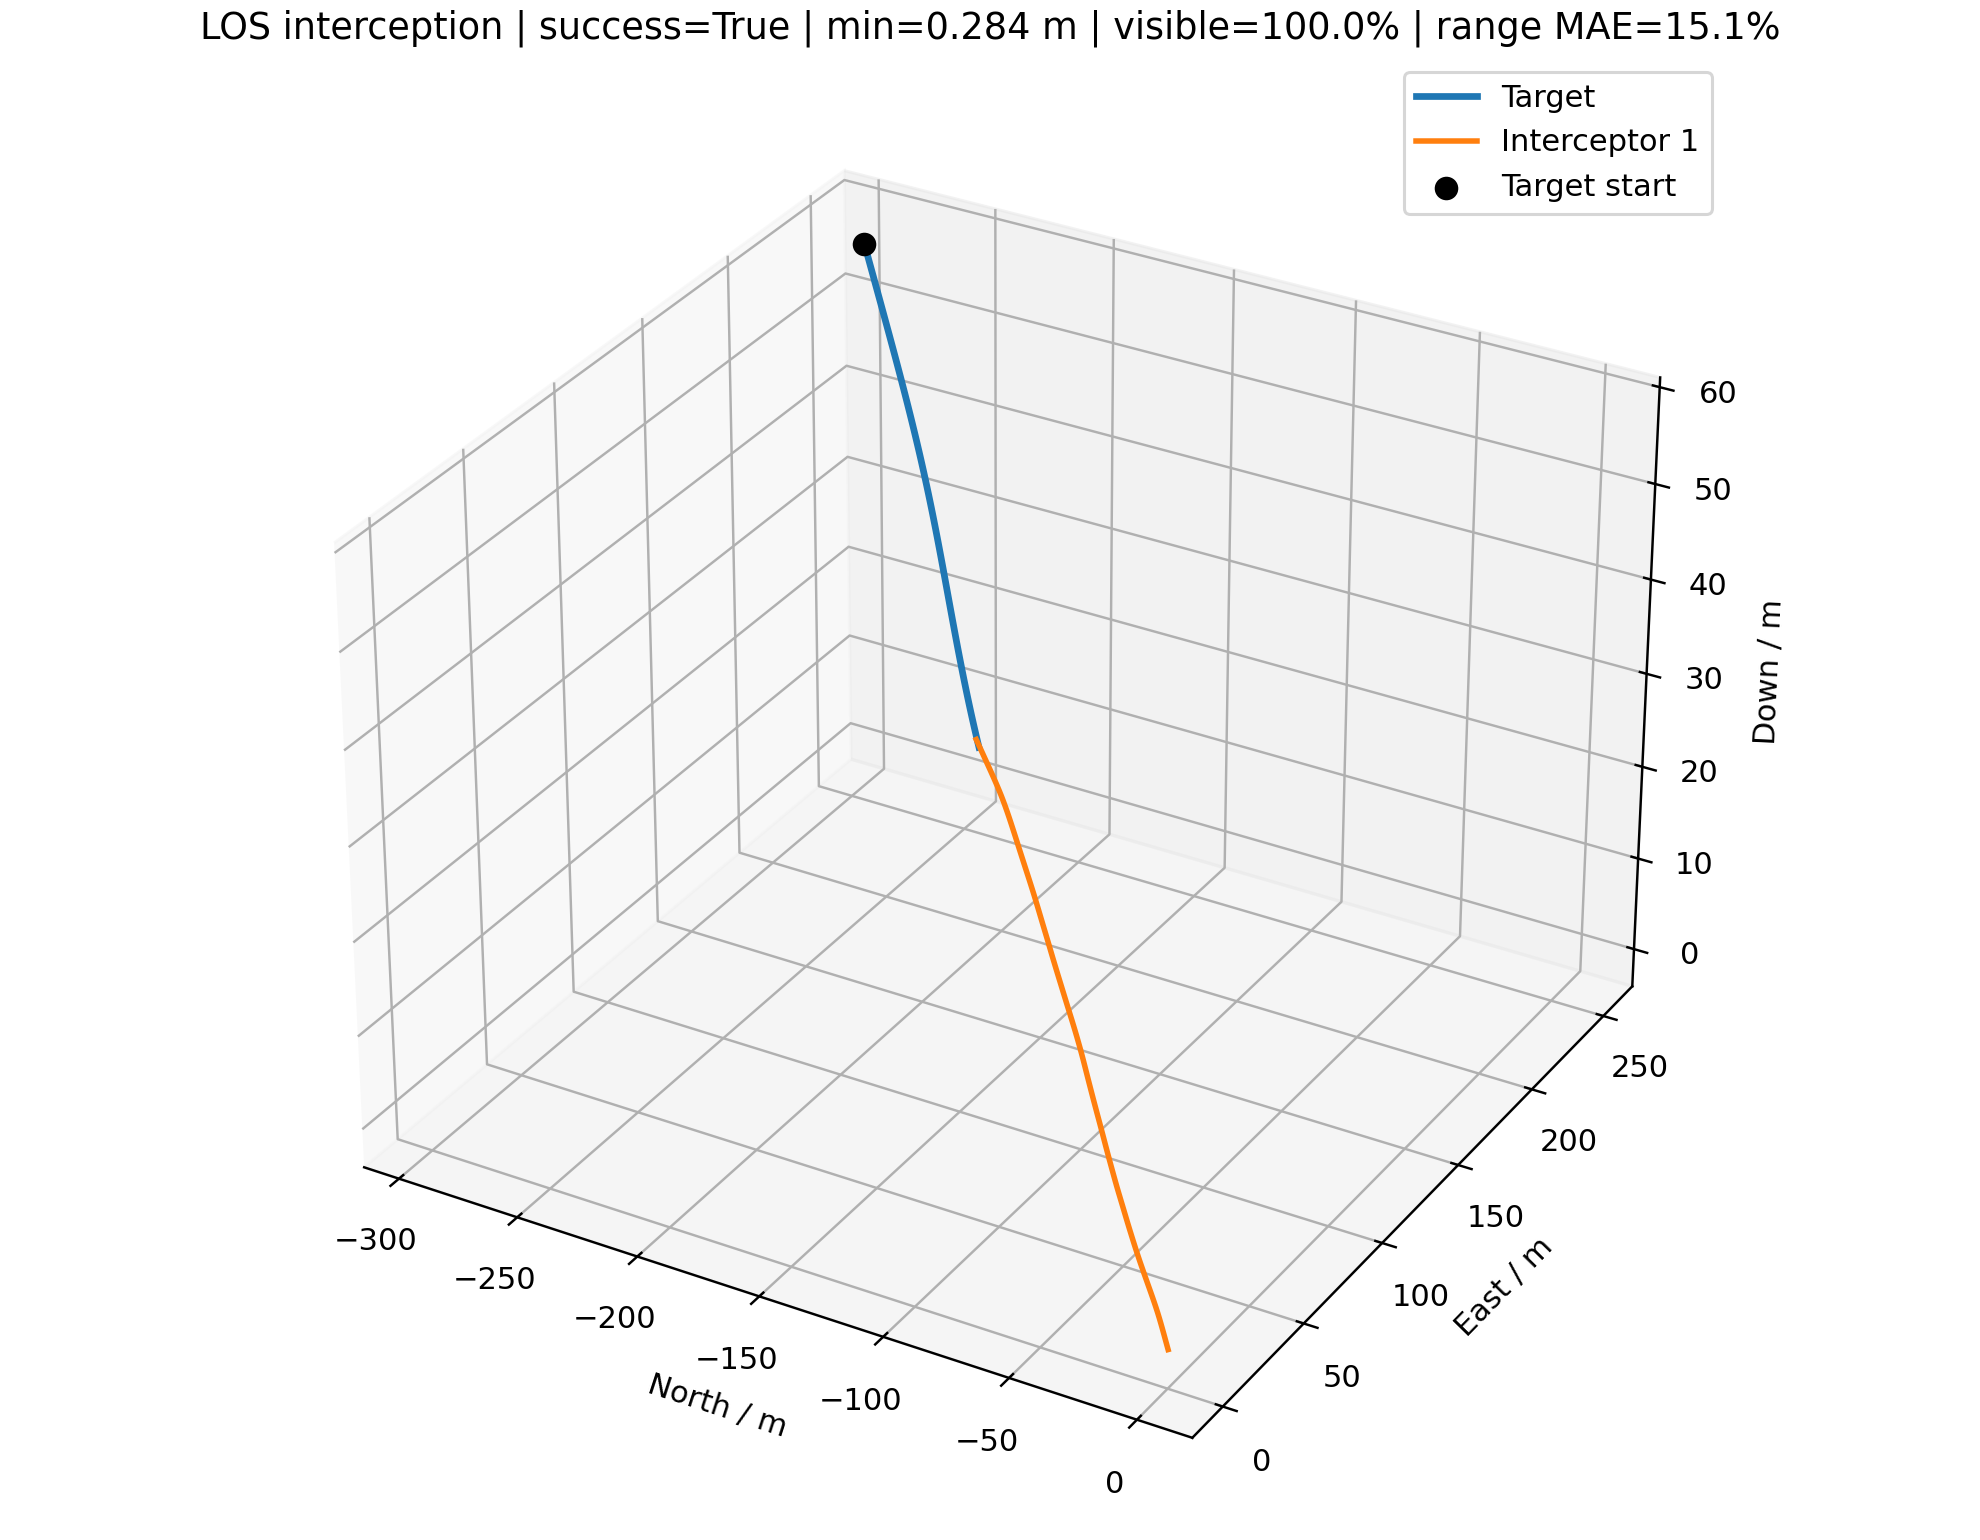

Data behind this chart, as committed beside it:
time_s, interceptor_id, interceptor_north_m, interceptor_east_m, interceptor_down_m, target_north_m, target_east_m, target_down_m, distance_m, target_visible, range_error_fraction, desired_velocity_north_mps, desired_velocity_east_mps, desired_velocity_down_mps, command_action_north, command_action_east, command_action_down, actual_acceleration_north_mps2, actual_acceleration_east_mps2, actual_acceleration_down_mps2
0.000000000000000000e+00, 0.000000000000000000e+00, 0.000000000000000000e+00, 0.000000000000000000e+00, 0.000000000000000000e+00, -2.934658159939505140e+02, 2.522792344514981551e+02, 5.685027581309142164e+01, 3.911508035942835591e+02, 1.000000000000000000e+00, nan, -1.289134942657627469e+01, 1.108210764980703367e+01, 2.497315634604974299e+00, 0.000000000000000000e+00, 0.000000000000000000e+00, 0.000000000000000000e+00, 0.000000000000000000e+00, 0.000000000000000000e+00, 0.000000000000000000e+00
1.000000000000000056e-01, 0.000000000000000000e+00, -1.289134942657627514e+00, 1.108210764980703367e+00, 2.497315634604974355e-01, -2.922028178415831121e+02, 2.511934922981446618e+02, 5.660560747558735528e+01, 3.877491504660732176e+02, 1.000000000000000000e+00, 5.295014523874155277e-01, -1.289134942657627469e+01, 1.108210764980703367e+01, 2.497315634604974299e+00, 0.000000000000000000e+00, 0.000000000000000000e+00, 0.000000000000000000e+00, 0.000000000000000000e+00, 0.000000000000000000e+00, 0.000000000000000000e+00
2.000000000000000111e-01, 0.000000000000000000e+00, -2.578269885315255028e+00, 2.216421529961406733e+00, 4.994631269209948710e-01, -2.909398204815676081e+02, 2.501077490978900641e+02, 5.636093969363788148e+01, 3.843474973378635013e+02, 1.000000000000000000e+00, 2.858691216079733977e-02, -1.465938195152903845e+01, 1.301009303576206833e+01, 3.040637111534247872e+00, -2.946720874921273103e-01, 3.213308976591724431e-01, 1.358303692323183931e-01, 0.000000000000000000e+00, 0.000000000000000000e+00, 0.000000000000000000e+00
3.000000000000000444e-01, 0.000000000000000000e+00, -3.870713577746657030e+00, 3.328240385358766318e+00, 7.502114786976035177e-01, -2.896768286613519194e+02, 2.490219985786809502e+02, 5.611627579369634589e+01, 3.809408868998893354e+02, 1.000000000000000000e+00, 5.564954066841580893e-01, -1.569653990466865601e+01, 1.173791442382949413e+01, 1.759785567484395852e+00, -8.518913894949203813e-01, -2.483414685447955517e-01, -7.799103819867060361e-01, -3.308749773774343206e-01, 3.608090416656443700e-01, 1.016788316111156137e-01
4.000000000000000222e-01, 0.000000000000000000e+00, -5.170225675480396355e+00, 4.441867914472095613e+00, 9.992149001508102701e-01, -2.884138518425043003e+02, 2.479362282433730513e+02, 5.587162239427544819e+01, 3.775280603881341790e+02, 1.000000000000000000e+00, -2.148167712494002402e-01, -1.676366709917303055e+01, 1.015576020729633377e+01, 3.465339901707735315e+00, -1.000000000000000000e+00, -1.000000000000000000e+00, 4.729148249576206609e-01, -7.068405302337650298e-01, 1.808673715969783546e-01, -1.744930323401802097e-01
5.000000000000000000e-01, 0.000000000000000000e+00, -6.480056934945363167e+00, 5.553548628230433160e+00, 1.247046875786004039e+00, -2.871509041479703228e+02, 2.468504194458251675e+02, 5.562698934690007491e+01, 3.741089179434271159e+02, 1.000000000000000000e+00, 5.845112160108838495e-01, -1.486874716797626483e+01, 1.277029199567487616e+01, 1.795166565820090598e+00, -3.911440862695007570e-01, 2.659664287046343834e-01, -7.484260501315579406e-01, -1.031916173122732650e+00, -1.946815354991723868e-01, -1.171445818012945145e-01
6.000000000000000888e-01, 0.000000000000000000e+00, -7.804018437274184095e+00, 6.661801679367535201e+00, 1.490829428540282997e+00, -2.858880042937777262e+02, 2.457645474916248816e+02, 5.538238965517736290e+01, 3.706819748901506273e+02, 1.000000000000000000e+00, 5.989398728014034834e-01, -1.541357935990416728e+01, 1.210708764798273585e+01, 8.472512234701009559e-01, -6.748577035703844373e-01, -2.474868851942135795e-02, -1.000000000000000000e+00, -1.413024286385468287e+00, -3.427662621235786911e-01, -4.049422880914813061e-01
7.000000000000000666e-01, 0.000000000000000000e+00, -9.144374945572732116e+00, 7.766968314647159310e+00, 1.726117966337819665e+00, -2.846251755056669595e+02, 2.446785817633549129e+02, 5.513783937247261946e+01, 3.672459612407832878e+02, 1.000000000000000000e+00, -1.931672867299584206e-01, -1.555534755873960862e+01, 1.192439358318961595e+01, 2.226981878595120978e+00, -6.641541179601287981e-01, -1.436693095211918070e-01, -3.825306129499405072e-01, -1.639500596972605750e+00, -3.086415857477599056e-01, -8.494014956742290678e-01
8.000000000000000444e-01, 0.000000000000000000e+00, -1.050338165453920602e+01, 8.868697605977304832e+00, 1.951544037529598041e+00, -2.833624454211383181e+02, 2.435924858702061897e+02, 5.489335747878505600e+01, 3.637996166396334274e+02, 1.000000000000000000e+00, -1.856485179519814510e-01, -1.482543840700573767e+01, 1.282054507577892188e+01, 4.333962792203432279e+00, -2.004810836779785388e-01, 2.443746865029273463e-01, 1.000000000000000000e+00, -1.865020066792704601e+00, -3.437343949479263472e-01, -9.862466605758400950e-01
9.000000000000000222e-01, 0.000000000000000000e+00, -1.187918945180381058e+01, 9.968565422955942168e+00, 2.171477701434900709e+00, -2.820998459774154412e+02, 2.425062178216377617e+02, 5.464896573751865816e+01, 3.603426837703244701e+02, 1.000000000000000000e+00, 6.440680512854195516e-01, -1.525259698704332578e+01, 1.230927638615840181e+01, 2.390685084325315568e+00, -4.394595756994976732e-01, 5.133190182914909583e-02, -2.319333533296901173e-01, -1.680108829812986926e+00, -1.861474351507216851e-01, -5.492407286475596839e-01
1.000000000000000000e+00, 0.000000000000000000e+00, -1.326926531323672265e+01, 1.106882622491481705e+01, 2.389593356219311460e+00, -2.808374132858240841e+02, 2.414197302246749643e+02, 5.440468853294029827e+01, 3.568750802581072321e+02, 1.000000000000000000e+00, -1.701129868916143595e-01, -1.584477356735950693e+01, 1.153703387353549914e+01, 2.673290131714930240e+00, -6.947715732875052730e-01, -3.278689189001676163e-01, -4.896412811336750548e-03, -1.426806416830752156e+00, 3.929849802379734025e-02, -1.818009120891909691e-01
1.100000000000000089e+00, 0.000000000000000000e+00, -1.467572064798806686e+01, 1.216587856518394162e+01, 2.607257827556758389e+00, -2.795751874930812164e+02, 2.403329705043275908e+02, 5.416055268920923282e+01, 3.533973565122873879e+02, 1.000000000000000000e+00, 1.172218620351710427e-01, -1.521779771305874718e+01, 1.235227237249988619e+01, 3.443158982175120286e+00, -3.234440462048864817e-01, 6.076494594963982587e-02, 5.641677060227633378e-01, -1.637947331843188081e+00, -3.208461689751395118e-01, -4.511834469636927247e-02
1.200000000000000178e+00, 0.000000000000000000e+00, -1.609623860696804343e+01, 1.326146851215049871e+01, 2.828543394352520224e+00, -2.783132126299780680e+02, 2.392458811464981636e+02, 5.391658727194900536e+01, 3.499095375189339734e+02, 1.000000000000000000e+00, 1.281696798677822713e-01, -1.498076833333375824e+01, 1.263869376727613236e+01, 4.424864092035027063e+00, -1.491837700526931765e-01, 1.883106588820967209e-01, 1.000000000000000000e+00, -1.406262422863357120e+00, -1.462393302566715181e-01, 3.621095458314657622e-01
1.300000000000000044e+00, 0.000000000000000000e+00, -1.752845633930762759e+01, 1.435735015539970050e+01, 3.057492346242160597e+00, -2.770515364479263667e+02, 2.381583999626407149e+02, 5.367282337341453058e+01, 3.464116781213905938e+02, 1.000000000000000000e+00, 7.090504521509886082e-01, -1.499870426387389521e+01, 1.261740347317351230e+01, 2.354425571729477973e+00, -1.968185371361514946e-01, 2.343699205712868050e-01, -2.703238474059630470e-01, -1.169977335960608045e+00, 2.916962826446953261e-02, 7.663385093878751775e-01
1.400000000000000133e+00, 0.000000000000000000e+00, -1.896959045140420841e+01, 1.545641130377354422e+01, 3.291119171519949038e+00, -2.757902102438188763e+02, 2.370704603753202662e+02, 5.342929388238317046e+01, 3.429044386702846055e+02, 1.000000000000000000e+00, -1.368834571221138052e-01, -1.546967231295099765e+01, 1.203533292144082267e+01, 4.249925702022435914e+00, -3.451034267058031291e-01, -1.085062717010795569e-01, 1.000000000000000000e+00, -8.916379756999105455e-01, 3.179505124640890079e-01, 4.677873388148029443e-01
1.500000000000000000e+00, 0.000000000000000000e+00, -2.041987071975674084e+01, 1.655683311821140080e+01, 3.534075646968156015e+00, -2.745292886736345395e+02, 2.359819917237158222e+02, 5.318603323996951815e+01, 3.393881456602845219e+02, 1.000000000000000000e+00, 1.625422575941388725e-01, -1.461834826972135204e+01, 1.305618220863720680e+01, 2.360731504878148979e+00, 2.462867900289457054e-02, 4.659542845061737104e-01, -3.054928096281678829e-01, -9.146156255950783631e-01, 1.360666064014670884e-01, 9.329650170418417598e-01
1.600000000000000089e+00, 0.000000000000000000e+00, -2.187693171083268240e+01, 1.766150400383228458e+01, 3.783035838120862859e+00, -2.732688295551982378e+02, 2.348929195880051566e+02, 5.294307718262859908e+01, 3.358631922129742406e+02, 1.000000000000000000e+00, 1.745352347448749786e-01, -1.400702534500526752e+01, 1.370996867189637669e+01, 2.769376860364320514e+00, 3.362313661307550494e-01, 7.990979012762342570e-01, -9.548947274521865647e-03, -6.780722723407117680e-01, 4.249071183026303933e-01, 6.003715704499796857e-01
1.700000000000000178e+00, 0.000000000000000000e+00, -2.333768667949877695e+01, 1.877405255301550824e+01, 4.036481416348581597e+00, -2.720088936604824426e+02, 2.338031661314684015e+02, 5.270046247367200465e+01, 3.323297638191047554e+02, 1.000000000000000000e+00, 1.868091901102697516e-01, -1.486659440568475432e+01, 1.277279807938976042e+01, 4.054920701595229104e+00, -1.926194858042884830e-02, 2.473819095689588909e-01, 9.235226234065542217e-01, -3.693977590154223223e-01, 7.877663562340684322e-01, 4.485387075012370328e-01
1.800000000000000044e+00, 0.000000000000000000e+00, -2.479909883798345049e+01, 1.989679560984059137e+01, 4.297638858606384282e+00, -2.707495444978188175e+02, 2.327126504590507068e+02, 5.245822662467553243e+01, 3.287881567353741161e+02, 1.000000000000000000e+00, -1.004701901735437497e-01, -1.493510828990574879e+01, 1.269261755386919788e+01, 3.348330948845942512e+00, -7.079546883929248302e-02, 2.139105685659561107e-01, 3.746978647201484325e-01, -6.571898185785668423e-02, 1.019450764185958480e+00, 7.711864030083764865e-01
1.900000000000000133e+00, 0.000000000000000000e+00, -2.626120461028363096e+01, 2.102865945475192078e+01, 4.566996864741876827e+00, -2.694908480843702705e+02, 2.316212889910326282e+02, 5.221640760820567806e+01, 3.252389604947964585e+02, 1.000000000000000000e+00, -2.726582602598506266e-01, -1.380961650435013865e+01, 1.390879189587579923e+01, 2.298122884399147470e+00, 4.280446449005161913e-01, 8.835587607390520404e-01, -4.268045970732028960e-01, -6.936138155085899704e-02, 9.120788086245477100e-01, 8.200563877689817094e-01
2.000000000000000000e+00, 0.000000000000000000e+00, -2.772155814143949470e+01, 2.217278584760848048e+01, 4.841531011090298264e+00, -2.682328727091992278e+02, 2.305289958503709897e+02, 5.197504356333565312e+01, 3.216824065555028369e+02, 1.000000000000000000e+00, -8.094436245647829153e-02, -1.567554510776455956e+01, 1.176593751362120166e+01, 3.261894171373669327e+00, -4.512292562459438439e-01, -3.024435845185267646e-01, 2.752972153782449194e-01, 1.752241144316839250e-01, 1.226254794523078617e+00, 5.176140212928884710e-01
2.100000000000000089e+00, 0.000000000000000000e+00, -2.918291088642926923e+01, 2.332521023444430952e+01, 5.119932937092107395e+00, -2.669756886872588666e+02, 2.294356832621935212e+02, 5.173417249545960317e+01, 3.181191908633650769e+02, 1.000000000000000000e+00, 2.388966911756691403e-01, -1.572508620176754768e+01, 1.169964375299435311e+01, 4.331063554159073625e+00, -4.328741538575883729e-01, -3.770432139700495289e-01, 1.000000000000000000e+00, -9.992138339077996645e-02, 8.297993979266848896e-01, 3.867779653387871663e-01
2.200000000000000178e+00, 0.000000000000000000e+00, -3.064757606178142524e+01, 2.448222212968933320e+01, 5.404627787305201103e+00, -2.657193681046301208e+02, 2.283412619638581873e+02, 5.149383197194642037e+01, 3.145496308672434225e+02, 1.000000000000000000e+00, -2.483720843797412314e-01, -1.450241255627155823e+01, 1.318484091855859575e+01, 2.455003246316705745e+00, 1.155459747177956381e-01, 4.468899603588283309e-01, -3.746247221436251884e-01, -3.312430362381660331e-01, 4.587508409196539572e-01, 6.292924211284440794e-01
2.300000000000000266e+00, 0.000000000000000000e+00, -3.211490242143639051e+01, 2.564405786287318634e+01, 5.692304977017226264e+00, -2.644639845553293753e+02, 2.272456416239233192e+02, 5.125405881520183726e+01, 3.109745455117469533e+02, 1.000000000000000000e+00, -2.398796673180219052e-01, -1.442060095206335291e+01, 1.327427090959610467e+01, 3.316086195890389554e+00, 1.910816550169084638e-01, 4.531585699846925053e-01, 2.700796776574866942e-01, -2.661184302809915803e-01, 4.823837938827938987e-01, 2.982339498931081412e-01
2.400000000000000355e+00, 0.000000000000000000e+00, -3.358158732777994260e+01, 2.681416852177174448e+01, 5.983916408524883046e+00, -2.632096128700217150e+02, 2.261487312683176754e+02, 5.101488879472950089e+01, 3.073940248180374510e+02, 1.000000000000000000e+00, -2.311788705302251223e-01, -1.464813624936600966e+01, 1.302275333483704856e+01, 3.078364867448173392e+00, 7.178217620674363919e-02, 3.150333596405769376e-01, 7.705366714070714662e-02, 6.414533114154319371e-02, 8.274925714707441760e-01, 3.934241795632031358e-01
2.500000000000000000e+00, 0.000000000000000000e+00, -3.504703585045785275e+01, 2.799301685586870647e+01, 6.278520443415845698e+00, -2.619563288369913607e+02, 2.250504397119522650e+02, 5.077635631979821085e+01, 3.038083483777417086e+02, 1.000000000000000000e+00, -2.222628046470884744e-01, -1.494183376085907788e+01, 1.268469959687070592e+01, 1.882548774353244081e+00, -1.254115042942199609e-01, 1.621815955567711409e-01, -8.482421269038914469e-01, 1.236383665641422602e-01, 8.737675198403254129e-01, 2.992603383305239007e-01
2.600000000000000089e+00, 0.000000000000000000e+00, -3.651244184896200551e+01, 2.917967805096735034e+01, 6.571350592603250718e+00, -2.607042089157462215e+02, 2.239506759939763754e+02, 5.053849413433335513e+01, 3.002179204702177344e+02, 1.000000000000000000e+00, 3.114600490309566982e-01, -1.557593330443954827e+01, 1.189749140347034739e+01, 1.461002079060321535e+00, -4.729936796594989001e-01, -2.463653600092960971e-01, -1.000000000000000000e+00, 4.252417375680772604e-03, 7.812861001681624673e-01, -1.773885703557242510e-01
2.700000000000000178e+00, 0.000000000000000000e+00, -3.798021271140628841e+01, 3.037163499950442613e+01, 6.858819565747001690e+00, -2.594533299436665743e+02, 2.228493498148515926e+02, 5.030133301565545878e+01, 2.966231014805794075e+02, 1.000000000000000000e+00, -2.037549024066822589e-01, -1.412220639031640879e+01, 1.359129451778991893e+01, 2.533045405799676519e+00, 3.165635270850163940e-01, 6.039488479769592466e-01, -3.118206007287092074e-01, -2.364863940129615094e-01, 5.295753438431978211e-01, -5.361176043653761436e-01
2.800000000000000266e+00, 0.000000000000000000e+00, -3.944798337546735922e+01, 3.157152043747080583e+01, 7.137395340563889690e+00, -2.582037688361491519e+02, 2.217463719733986522e+02, 5.006490147868783680e+01, 2.930244676003536597e+02, 1.000000000000000000e+00, 3.430869495649615519e-01, -1.462224434430675579e+01, 1.305181866007144187e+01, 3.295626945827952348e+00, 9.828307879420171422e-02, 2.692531988578498736e-01, 2.862071603201488679e-01, 1.983832087676384859e-05, 7.928489429304397262e-01, -8.893198326863520631e-01
2.900000000000000355e+00, 0.000000000000000000e+00, -4.091471234190682793e+01, 3.277943221799782236e+01, 7.411967263032786413e+00, -2.569556022807469731e+02, 2.206416548019636821e+02, 4.982922548724756950e+01, 2.894220181586281342e+02, 1.000000000000000000e+00, 3.595083489953498912e-01, -1.362927666208131150e+01, 1.408555350948075713e+01, 3.350987377399506251e+00, 5.827033138677817359e-01, 8.136549576724383392e-01, 3.556455904014411695e-01, 1.041697621599571716e-01, 8.026342560632998557e-01, -4.003852347990622951e-01
3.000000000000000000e+00, 0.000000000000000000e+00, -4.237724420917400892e+01, 3.399847081982558450e+01, 7.684865670604793308e+00, -2.557089064258611870e+02, 2.195351125978529581e+02, 4.959432817401988558e+01, 2.858157563776495635e+02, 1.000000000000000000e+00, -1.741873937406149819e-01, -1.400620204437895033e+01, 1.371080976062445700e+01, 3.441546757545893787e+00, 3.930208504533929115e-01, 5.774194073349926404e-01, 4.245321596811607590e-01, 4.197099172287770963e-01, 1.112682130074910347e+00, -1.673514896889913284e-01
3.100000000000000089e+00, 0.000000000000000000e+00, -4.383268067329903062e+01, 3.523119881279004062e+01, 7.959258065439990482e+00, -2.544637565646047506e+02, 2.184266620491994786e+02, 4.936022957079450890e+01, 2.822057198625124101e+02, 1.000000000000000000e+00, 4.523118350881039085e-02, -1.486907181384956367e+01, 1.276991399323364540e+01, 2.771574311964652981e+00, -7.635376656828844755e-02, 6.975971551768650469e-02, -9.680443120303569571e-02, 7.095403142161103016e-01, 1.368939113669571661e+00, 1.493987263190335590e-01
3.200000000000000178e+00, 0.000000000000000000e+00, -4.528340429333952954e+01, 3.647421202925811912e+01, 8.235227093975787227e+00, -2.532202268145254038e+02, 2.173162226534501258e+02, 4.912694635051363434e+01, 2.785923323972916137e+02, 1.000000000000000000e+00, -1.531675253610179643e-01, -1.519338414089375355e+01, 1.238228889774576480e+01, 2.519996270908253955e+00, -2.670053362990330581e-01, -1.453665392713623661e-01, -2.916007185237241006e-01, 4.712844084522870292e-01, 1.028522350361807280e+00, 1.576633700599580634e-01
3.300000000000000266e+00, 0.000000000000000000e+00, -4.673247832116383904e+01, 3.772398417471694643e+01, 8.510989014358759874e+00, -2.519783897939494750e+02, 2.162037171266992743e+02, 4.889449158264435624e+01, 2.749758653601952005e+02, 1.000000000000000000e+00, 4.296089433495633436e-01, -1.536421325903102009e+01, 1.216967341102526845e+01, 3.374374394442777092e+00, -3.296274645929702096e-01, -2.933568689142903585e-01, 3.694306434182512699e-01, 1.649592216187955040e-01, 6.758928990749788479e-01, -2.071081528247539771e-02
3.400000000000000355e+00, 0.000000000000000000e+00, -4.818285284422140080e+01, 3.897665700837403335e+01, 8.787731665815341486e+00, -2.507383162957837612e+02, 2.150890718021442751e+02, 4.866287450334330345e+01, 2.713564545664677325e+02, 1.000000000000000000e+00, -1.310057812270550848e-01, -1.510849252803369680e+01, 1.248572999589330657e+01, 4.223920793171731525e+00, -1.594792184695100756e-01, -1.625300557100917975e-01, 1.000000000000000000e+00, -1.300495233246158899e-01, 2.900688198259763206e-01, 9.807310736100646742e-02
3.500000000000000000e+00, 0.000000000000000000e+00, -4.963602676700250527e+01, 4.022964748826172610e+01, 9.069465182947054060e+00, -2.495000749596916307e+02, 2.139722170159984387e+02, 4.843210030182774517e+01, 2.677340756601074077e+02, 1.000000000000000000e+00, 4.675510282506900595e-01, -1.346003026512827461e+01, 1.424737117021349952e+01, 2.091054835714737603e+00, 6.018999311523604012e-01, 8.519341115759068161e-01, -6.421510214475899536e-01, -2.799399723544793162e-01, 3.176462306070965136e-02, 4.990865675130021772e-01
3.600000000000000089e+00, 0.000000000000000000e+00, -5.108895258718248300e+01, 4.148644124587409010e+01, 9.354301947500994530e+00, -2.482637319436380210e+02, 2.128530874792704708e+02, 4.820216992430510317e+01, 2.641090265437592848e+02, 1.000000000000000000e+00, 4.873121034444634070e-01, -1.459354676861925881e+01, 1.308389822308788730e+01, 3.654593068496284847e+00, 8.401311120620531814e-02, 1.492274069151869609e-01, 5.594649019478856733e-01, 2.481026011279557908e-02, 3.803277724673572169e-01, 3.103247422228736507e-01
3.700000000000000178e+00, 0.000000000000000000e+00, -5.253817779795002707e+01, 4.275022954728461144e+01, 9.643838884825322921e+00, -2.470293505958755986e+02, 2.117316226339024468e+02, 4.797307989674147422e+01, 2.604815890276242385e+02, 1.000000000000000000e+00, 1.307212697526383138e-01, -1.503181208363928967e+01, 1.257794202094109437e+01, 2.559704344329713610e+00, -1.900215951625583155e-01, -8.641184331817665376e-02, -3.022673240360299052e-01, 3.700609412428509937e-01, 6.994543798156365177e-01, 4.700172770386988885e-01
3.800000000000000266e+00, 0.000000000000000000e+00, -5.398643569965032896e+01, 4.401822511906082269e+01, 9.934951866875978865e+00, -2.457969911285188971e+02, 2.106077669918537936e+02, 4.774482216766981679e+01, 2.568520019923554401e+02, 1.000000000000000000e+00, 1.463913732085548869e-01, -1.512917925671319530e+01, 1.246065548108281185e+01, 2.871408727291033358e+00, -2.334470064337749451e-01, -1.663512973250211580e-01, -6.594277363554242044e-02, 9.673090672468620532e-02, 4.207270365686990310e-01, 1.576044726327290313e-01
3.900000000000000355e+00, 0.000000000000000000e+00, -5.543687636009339315e+01, 4.528685947574221160e+01, 1.022611021265730358e+01, -2.445667102939233644e+02, 2.094814704558231995e+02, 4.751738397214921861e+01, 2.532204641361823292e+02, 1.000000000000000000e+00, 1.625119504749665822e-01, -1.464322757801286201e+01, 1.302827256770917863e+01, 2.335818844183858545e+00, 3.616950605195174643e-03, 1.449463648716633191e-01, -4.847552209884548047e-01, -2.182758742762820892e-01, 6.387849051771965492e-02, 4.536373066849508362e-03
4.000000000000000000e+00, 0.000000000000000000e+00, -5.688894514524542245e+01, 4.655719924485819661e+01, 1.051331277637928352e+01, -2.433385610651496052e+02, 2.083526886204153925e+02, 4.729074771788913978e+01, 2.495872981139721674e+02, 1.000000000000000000e+00, -2.139321888996864596e-01, -1.503737182699724606e+01, 1.257129462452573243e+01, 3.256016819966230269e+00, -1.645482960981615173e-01, -1.290027296258538236e-01, 2.381028865823681118e-01, -1.628124708968894108e-01, 1.705412434599888338e-01, -3.955782059343408430e-01
4.100000000000000533e+00, 0.000000000000000000e+00, -5.834394377923661068e+01, 4.782705064033559239e+01, 1.079998976071321337e+01, -2.421125923218493199e+02, 2.072213830526821141e+02, 4.706489089444644947e+01, 2.459524597286950893e+02, 1.000000000000000000e+00, 1.961801093030342003e-01, -1.474990646554254248e+01, 1.290737228322428010e+01, 1.636364929774800858e+00, -7.212519716013772453e-02, 1.020492892894360182e-01, -1.000000000000000000e+00, -2.929848839159958640e-01, -4.883736385946280123e-02, -5.255793880513165428e-02
4.200000000000000178e+00, 0.000000000000000000e+00, -5.980167890322208990e+01, 4.909730963095536538e+01, 1.108122589839264194e+01, -2.408888485429553441e+02, 2.060875215510976659e+02, 4.683978600628940114e+01, 2.423162484602524103e+02, 1.000000000000000000e+00, -1.908209015435559097e-01, -1.443300159664536864e+01, 1.326078673801943708e+01, 3.404227865239128903e+00, 1.676869530406124575e-01, 2.266142460161408023e-01, 3.794988191758220109e-01, -2.736489994284522775e-01, 4.075951423784708594e-02, -5.440846654500824942e-01
4.299999999999999822e+00, 0.000000000000000000e+00, -6.125928482467963221e+01, 5.037056345612710118e+01, 1.136019829479913845e+01, -2.396673695075943158e+02, 2.049510783821651501e+02, 4.661540053040176446e+01, 2.386786742876253982e+02, 1.000000000000000000e+00, -1.448832270454225579e-02, -1.434988647483730162e+01, 1.335068380867742377e+01, 3.048148602195572376e+00, 1.972392935526247892e-01, 2.831184444347363272e-01, 1.113912654549291531e-01, 1.292025279347380762e-02, 2.994834551961825797e-01, -2.263741272931717452e-01
4.400000000000000355e+00, 0.000000000000000000e+00, -6.271432889657916121e+01, 5.164911586305341018e+01, 1.163884637103942055e+01, -2.384481900056635482e+02, 2.038120344939910922e+02, 4.639169689897319415e+01, 2.350397931551362376e+02, 1.000000000000000000e+00, -1.662887051692455431e-01, -1.535506415438643479e+01, 1.218121524375449205e+01, 3.290586206364552790e+00, -3.287246983149617052e-01, -3.457757835531227175e-01, 3.045914777829354936e-01, 2.561849558015333317e-01, 5.298581754578759462e-01, -3.243201662152744857e-02
4.500000000000000000e+00, 0.000000000000000000e+00, -6.416976871554885520e+01, 5.292923596361061556e+01, 1.191869757465547686e+01, -2.372313395595251393e+02, 2.026703777063098926e+02, 4.616863250758940751e+01, 2.313995999916637345e+02, 1.000000000000000000e+00, -1.534490080893978758e-01, -1.391111556771306113e+01, 1.380727575091231785e+01, 3.264161040960605664e+00, 4.259255336667472913e-01, 5.102165187417635472e-01, 2.813878026932279397e-01, -3.957470701662851864e-02, 1.567693630896163093e-01, 1.203127375775245311e-01
4.600000000000000533e+00, 0.000000000000000000e+00, -6.562230772292791414e+01, 5.421415150418241780e+01, 1.220167917165864502e+01, -2.360168421582671101e+02, 2.015261028765854689e+02, 4.594615974919889112e+01, 2.277582015033250968e+02, 1.000000000000000000e+00, -1.402028034751791052e-01, -1.525636370067546110e+01, 1.230460753672022278e+01, 2.235784501292698678e+00, -3.247665702045109404e-01, -2.624092723365653579e-01, -5.289307136101401019e-01, 2.900811590632477732e-01, 4.795440014591478284e-01, 3.130393387112154757e-01
4.700000000000000178e+00, 0.000000000000000000e+00, -6.707470267168686462e+01, 5.550109451856340570e+01, 1.248467047684448161e+01, -2.348047160059644227e+02, 2.003792120419622336e+02, 4.572422607399308703e+01, 2.241158057044094676e+02, 1.000000000000000000e+00, -1.265307406156623848e-01, -1.430016711621132508e+01, 1.340392556113425471e+01, 3.007039608911882933e+00, 2.124986457694064690e-01, 2.857642414099120232e-01, 7.484288356618508387e-02, 1.440586201035165548e-02, 2.027473809190014631e-01, 9.708182668237141932e-04
4.800000000000000711e+00, 0.000000000000000000e+00, -6.852558397677277924e+01, 5.679155395721220856e+01, 1.276703170355124328e+01, -2.335949732853419789e+02, 1.992297145369807367e+02, 4.550277407519530470e+01, 2.204725871954936736e+02, 1.000000000000000000e+00, -1.124126382635998178e-01, -1.407646903473482780e+01, 1.363865900718071522e+01, 2.318380208500375517e+00, 2.969689490259945219e-01, 4.282775396624663444e-01, -4.627699622699087412e-01, 1.513643673041564774e-01, 3.516424267811776305e-01, -6.300784790760760590e-02
4.900000000000000355e+00, 0.000000000000000000e+00, -6.997243666971048981e+01, 5.808870332804610825e+01, 1.304582963152332908e+01, -2.323876199381960248e+02, 1.980776270871124609e+02, 4.528174160061147546e+01, 2.168288369932289186e+02, 1.000000000000000000e+00, -9.782706289574605307e-02, -1.511733345191486322e+01, 1.247502422056228788e+01, 3.691577963712150634e+00, -2.055914325060358150e-01, -2.468913715057559355e-01, 6.158025608371232584e-01, 4.028612148206063281e-01, 6.689932185097484663e-01, -3.563298734674635315e-01
5.000000000000000000e+00, 0.000000000000000000e+00, -7.141740528811779143e+01, 5.938956133204260368e+01, 1.332445731462773253e+01, -2.311826554638715265e+02, 1.969229738783016330e+02, 4.506106188965475212e+01, 2.131843962401852082e+02, 1.000000000000000000e+00, -2.137869708537203373e-01, -1.552082033235234526e+01, 1.196929973769719169e+01, 3.148925661963580591e+00, -4.540095201918137868e-01, -4.930899481472724166e-01, 1.968342134283210809e-01, 1.884074530412503667e-01, 3.708633162596288169e-01, -1.702448676837597930e-02
5.100000000000000533e+00, 0.000000000000000000e+00, -7.286353769075537912e+01, 6.069040737067580693e+01, 1.360428139238675804e+01, -2.299800727370209472e+02, 1.957657866028278590e+02, 4.484066373541696038e+01, 2.095391973868709385e+02, 1.000000000000000000e+00, 1.194071621911583225e-01, -1.551028628336734272e+01, 1.198294702516817445e+01, 1.260032160951629177e+00, -5.209544081416662697e-01, -4.237925242868263997e-01, -1.000000000000000000e+00, -1.163784230296323885e-01, -1.196536329189645809e-03, 1.196394654622364995e-01
5.200000000000000178e+00, 0.000000000000000000e+00, -7.431384688451282727e+01, 6.198828499741843956e+01, 1.388262208618738747e+01, -2.287798578457852159e+02, 1.946061044819205961e+02, 4.462047167122470626e+01, 2.058932975699410406e+02, 1.000000000000000000e+00, -1.865949605173415904e-01, -1.536473457482956562e+01, 1.216901522084005371e+01, 3.014043475926601268e+00, -3.573303250555317501e-01, -3.777838312968516132e-01, 1.098895547288353813e-01, -4.176791119860938650e-01, -2.968411890569013223e-01, -1.483383958395368130e-01
5.300000000000000711e+00, 0.000000000000000000e+00, -7.577163060785576931e+01, 6.327951451534814709e+01, 1.415871470552236389e+01, -2.275819899514424947e+02, 1.934439742656630585e+02, 4.440040618098743863e+01, 2.022467099594391300e+02, 1.000000000000000000e+00, -1.722768502171453386e-01, -1.535981033999965639e+01, 1.217523003147126381e+01, 2.460818734264520025e+00, -3.635640024351212141e-01, -3.463495898232986092e-01, -3.204279217114031075e-01, -7.474529585493479011e-01, -6.648108812925190847e-01, -2.248074465653059628e-01
5.400000000000000355e+00, 0.000000000000000000e+00, -7.723968754366400447e+01, 6.456100754047849932e+01, 1.443058642744415287e+01, -2.263864411704652184e+02, 1.922794502108180836e+02, 4.418038393252069795e+01, 1.985996101888007672e+02, 1.000000000000000000e+00, -1.574427699674111336e-01, -1.517142290869097287e+01, 1.240918719842870033e+01, 2.701630683113240394e+00, -2.310252217460853907e-01, -2.178066168533067393e-01, -1.212982831872295719e-01, -1.027321246528405396e+00, -9.736492799360341177e-01, -4.220897413188029468e-01
5.500000000000000000e+00, 0.000000000000000000e+00, -7.871670253805388029e+01, 6.583402407743265883e+01, 1.469894350256406845e+01, -2.251931764798120810e+02, 1.911125940372909326e+02, 4.396031803291038642e+01, 1.949520596172373530e+02, 1.000000000000000000e+00, 2.011092251458421742e-01, -1.483684731787345967e+01, 1.280734014798198217e+01, 4.315446645123363290e+00, 2.985631529985874333e-02, -4.238227848212493959e-02, 1.000000000000000000e+00, -8.958058581642029949e-01, -8.476488176188147206e-01, -3.514646801873670956e-01
5.600000000000000533e+00, 0.000000000000000000e+00, -8.020081599242242021e+01, 6.709992385701963258e+01, 1.496822361329107842e+01, -2.240021536461620144e+02, 1.899434748640127850e+02, 4.374011830487508234e+01, 1.913039065444199309e+02, 1.000000000000000000e+00, 1.953479643405175992e-02, -1.548549589201682863e+01, 1.201496637441528215e+01, 1.958306176965903145e+00, -3.952317545741090843e-01, -3.661682121702807824e-01, -7.026678597408384519e-01, -7.098459978661636471e-01, -7.116757367193612405e-01, 9.230356070943740443e-02
5.700000000000000178e+00, 0.000000000000000000e+00, -8.169267652232711896e+01, 6.835807959445480719e+01, 1.523545421690325519e+01, -2.228133231796720963e+02, 1.887721691250827121e+02, 4.351969158298302887e+01, 1.876555033934737367e+02, 1.000000000000000000e+00, -1.095542408172152093e-01, -1.542149611929602138e+01, 1.209700200225401723e+01, 3.210398589978168182e+00, -2.909659783644245601e-01, -3.441528604827990279e-01, 2.899302699700904706e-01, -7.747075536158467557e-01, -7.744042151787116079e-01, -2.049507114831732313e-01
5.800000000000000711e+00, 0.000000000000000000e+00, -8.319267047681420024e+01, 6.960747592492565161e+01, 1.550372330505407703e+01, -2.216266283127131373e+02, 1.875987604670468443e+02, 4.329894202848974771e+01, 1.840067338275827069e+02, 1.000000000000000000e+00, -9.235403661893382132e-02, -1.514063927671645438e+01, 1.244672817620562810e+01, 2.827401840173785708e+00, -1.348626148520410128e-01, -1.316653965006960025e-01, -9.532856956725413444e-03, -8.133424582383348422e-01, -8.759406964331192258e-01, 1.038484538644764976e-01
5.900000000000000355e+00, 0.000000000000000000e+00, -8.469918953180180665e+01, 7.085000521761074310e+01, 1.577254724817846920e+01, -2.204420050039072976e+02, 1.864233396282183719e+02, 4.307777146148118419e+01, 1.803576525917848414e+02, 1.000000000000000000e+00, -7.447461666197352503e-02, -1.518228093573776682e+01, 1.239590035408213708e+01, 2.450675275210457471e+00, -1.544706456232801950e-01, -1.297797269972563172e-01, -3.062255919255357783e-01, -6.525100500533775882e-01, -6.867037785761336277e-01, 5.548549735692476226e-02
... 50 more rows
